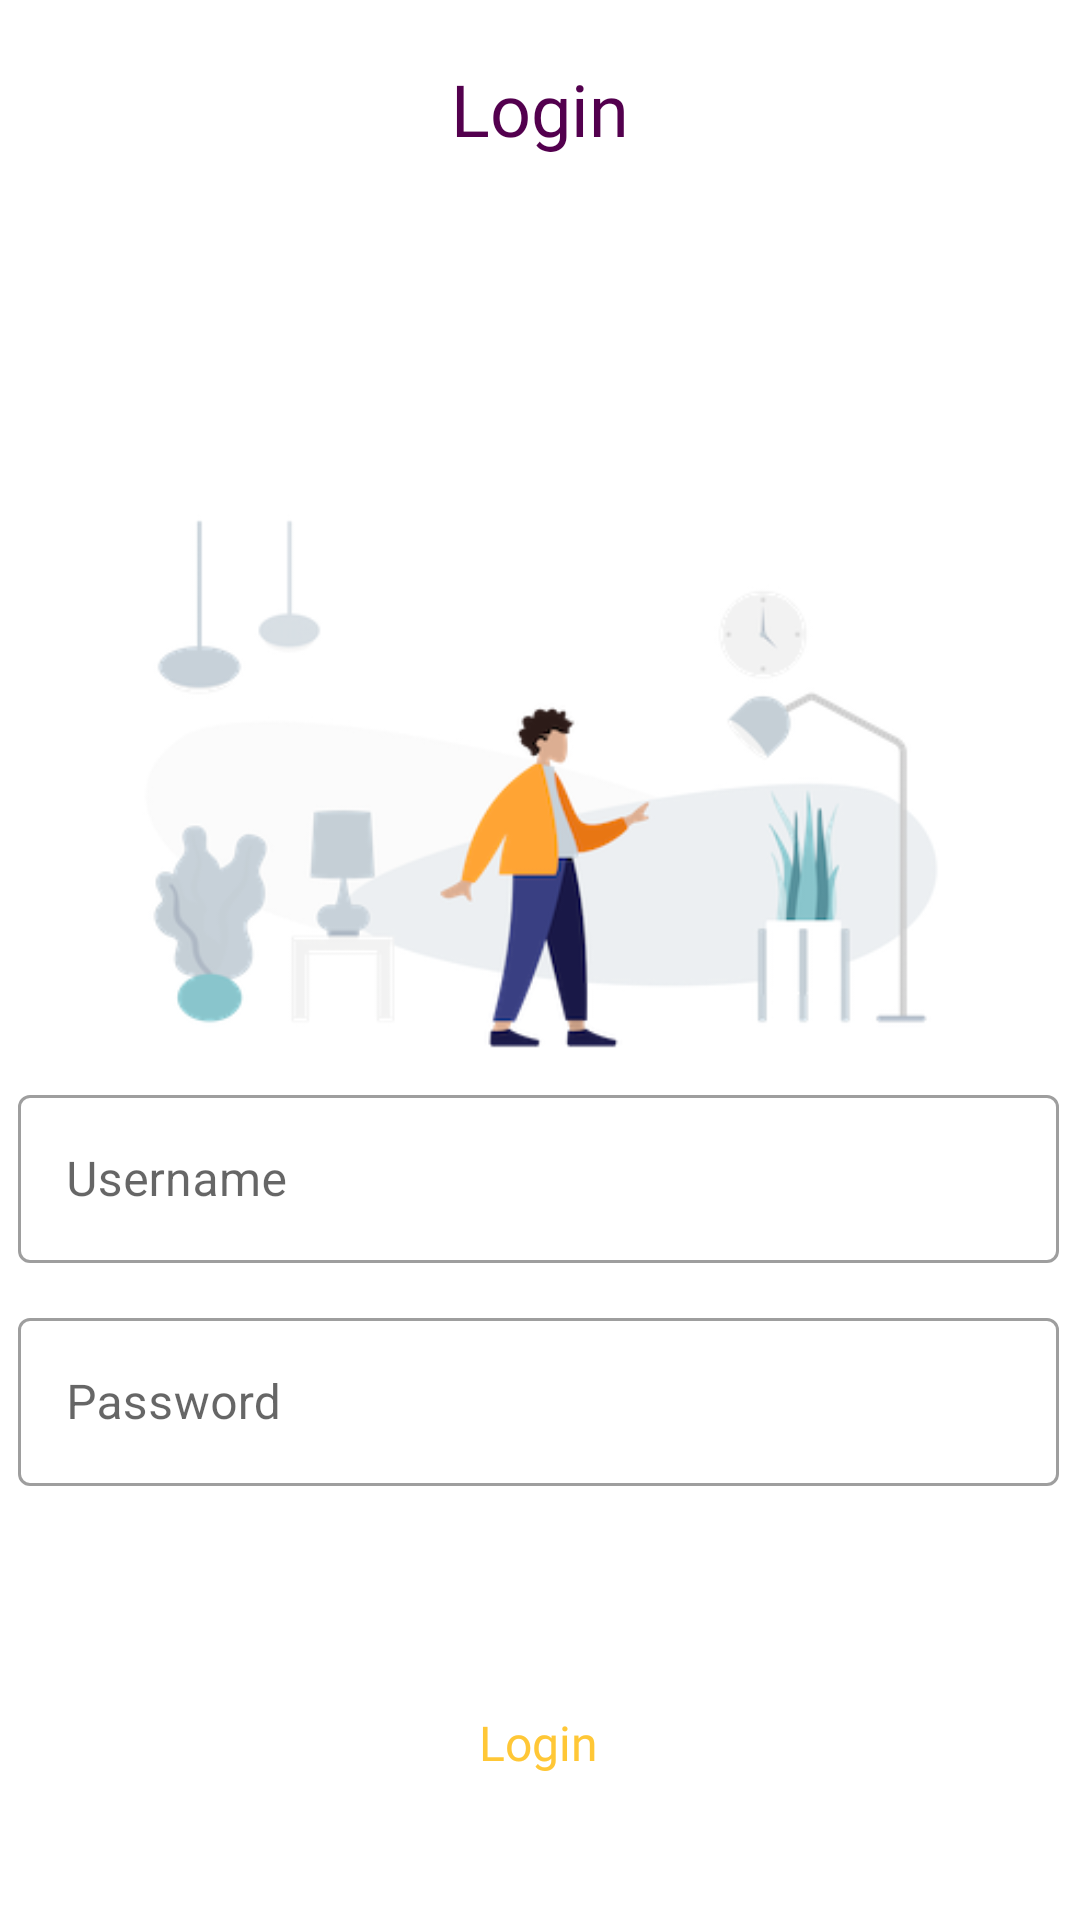

Android layout source for this screen:
<!-- AndroidManifest.xml: application theme Theme.TOGS -->
<!-- res/layout/activity_login.xml -->
<?xml version="1.0" encoding="utf-8"?>
<androidx.constraintlayout.widget.ConstraintLayout xmlns:android="http://schemas.android.com/apk/res/android"
    xmlns:app="http://schemas.android.com/apk/res-auto"
    xmlns:tools="http://schemas.android.com/tools"
    android:layout_width="match_parent"
    android:layout_height="match_parent"
    tools:context=".login">


    <View
        android:id="@+id/view1"
        android:layout_width="match_parent"
        android:layout_height="300dp"
        android:background="@drawable/bg_header_custom"
        app:layout_constraintEnd_toEndOf="parent"
        app:layout_constraintStart_toStartOf="parent"
        app:layout_constraintTop_toTopOf="parent" />


    <ImageView
        android:id="@+id/imageView1"
        android:layout_width="292dp"
        android:layout_height="253dp"
        android:layout_marginStart="8dp"
        android:layout_marginTop="72dp"
        android:layout_marginEnd="8dp"
        android:src="@drawable/humaaans___1_character"
        app:layout_constraintEnd_toEndOf="parent"
        app:layout_constraintHorizontal_bias="0.495"
        app:layout_constraintStart_toStartOf="parent"
        app:layout_constraintTop_toBottomOf="@+id/textView1" />

    <TextView
        android:id="@+id/textView1"
        android:layout_width="352dp"
        android:layout_height="41dp"
        android:layout_marginStart="8dp"
        android:layout_marginTop="20dp"
        android:layout_marginEnd="8dp"
        android:fontFamily="@font/merri"
        android:text="Login"
        android:textAlignment="center"
        android:textColor="#53004E"
        android:textSize="24sp"
        app:layout_constraintEnd_toEndOf="parent"
        app:layout_constraintStart_toStartOf="parent"
        app:layout_constraintTop_toTopOf="parent" />

    <Button
        android:id="@+id/loginbtn"
        style="@style/Widget.AppCompat.Button.Borderless"
        android:layout_width="150dp"
        android:layout_height="48dp"
        android:layout_marginStart="8dp"
        android:layout_marginEnd="8dp"
        android:background="@drawable/bg_btn_primary"
        android:fontFamily="@font/msemibold"
        android:text="Login"
        android:textAllCaps="false"
        android:textColor="#FFC736"
        android:textSize="16sp"
        app:layout_constraintBottom_toBottomOf="parent"
        app:layout_constraintEnd_toEndOf="parent"
        app:layout_constraintHorizontal_bias="0.497"
        app:layout_constraintStart_toStartOf="parent"
        app:layout_constraintTop_toBottomOf="@+id/imageView1"
        app:layout_constraintVertical_bias="0.83" />

    <com.google.android.material.textfield.TextInputLayout
        android:id="@+id/outlinedTextField"
        style="@style/Widget.MaterialComponents.TextInputLayout.OutlinedBox"
        android:layout_width="347dp"
        android:layout_height="64dp"
        android:layout_marginBottom="160dp"
        android:hint="Username"
        app:layout_constraintBottom_toTopOf="@+id/loginbtn"
        app:layout_constraintEnd_toEndOf="parent"
        app:layout_constraintHorizontal_bias="0.468"
        app:layout_constraintStart_toStartOf="parent"
        app:layout_constraintTop_toBottomOf="@+id/imageView1">

        <com.google.android.material.textfield.TextInputEditText
            android:id="@+id/textInputEditText"
            android:layout_width="match_parent"
            android:layout_height="56dp" />
    </com.google.android.material.textfield.TextInputLayout>

    <com.google.android.material.textfield.TextInputLayout
        android:id="@+id/outlinedTextField2"
        style="@style/Widget.MaterialComponents.TextInputLayout.OutlinedBox"
        android:layout_width="347dp"
        android:layout_height="64dp"
        android:layout_marginBottom="44dp"
        android:hint="Password"
        app:layout_constraintBottom_toTopOf="@+id/loginbtn"
        app:layout_constraintEnd_toEndOf="parent"
        app:layout_constraintHorizontal_bias="0.468"
        app:layout_constraintStart_toStartOf="parent"
        app:layout_constraintTop_toBottomOf="@+id/outlinedTextField"
        app:layout_constraintVertical_bias="0.412">

        <com.google.android.material.textfield.TextInputEditText
            android:id="@+id/textInputEditText2"
            android:layout_width="match_parent"
            android:layout_height="56dp" />
    </com.google.android.material.textfield.TextInputLayout>


</androidx.constraintlayout.widget.ConstraintLayout>
<!-- resources referenced by this layout -->
<resources>
  <!-- drawable humaaans___1_character: png bitmap (drawable, 44602 bytes) -->
  <style name="Theme.TOGS" parent="Theme.MaterialComponents.DayNight.NoActionBar">
          
          <item name="colorPrimary">@color/colorPrimary</item>
          <item name="colorPrimaryDark">@color/colorPrimaryDark</item>
          <item name="colorAccent">@color/colorAccent</item>
  
  
  
  
          
          <item name="colorSecondary">@color/teal_200</item>
          <item name="colorSecondaryVariant">@color/teal_700</item>
          <item name="colorOnSecondary">@color/black</item>
          
          <item name="android:statusBarColor">@color/colorPrimaryDark</item>
          
      </style>
  <color name="colorPrimary">#008577</color>
  <color name="colorPrimaryDark">#FFC736</color>
  <color name="colorAccent">#D81B60</color>
  <color name="teal_200">#FF03DAC5</color>
  <color name="teal_700">#FF018786</color>
  <color name="black">#000000</color>
</resources>
